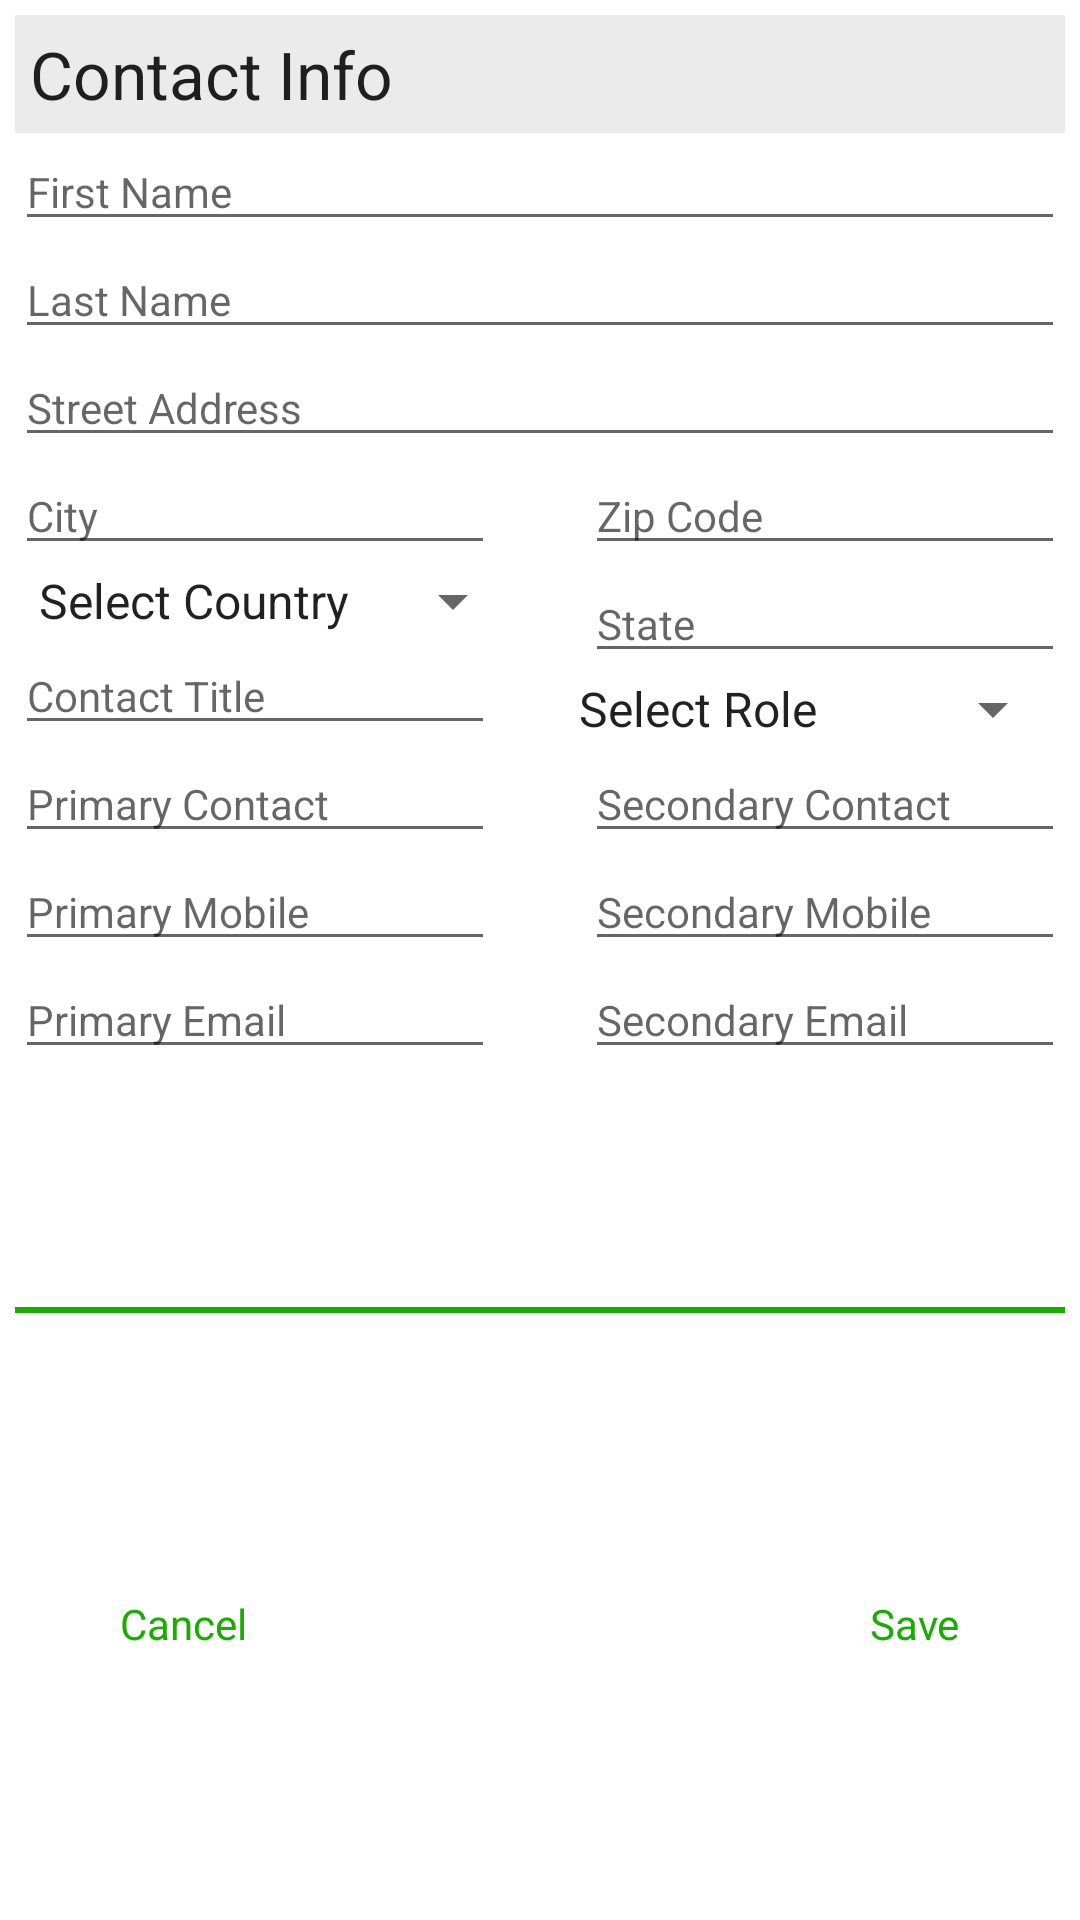

Produce the Android XML layout that renders to this screen, including the resource entries it uses.
<!-- AndroidManifest.xml: application theme AppTheme -->
<!-- res/layout/cust_add_leadcontacts_dialog.xml -->
<androidx.constraintlayout.widget.ConstraintLayout xmlns:android="http://schemas.android.com/apk/res/android"
    xmlns:app="http://schemas.android.com/apk/res-auto"
    xmlns:tools="http://schemas.android.com/tools"
    android:layout_width="match_parent"
    android:layout_height="wrap_content"
    android:background="@color/colorwhite"
    android:focusableInTouchMode="true"
    android:padding="5dp">

    
    <TextView
        android:id="@+id/tv_cuAdd_leadContacts_heading0"
        android:layout_width="match_parent"
        android:layout_height="wrap_content"
        android:background="@color/colorbg"
        android:padding="5dp"
        android:text="Contact Info"
        android:textAlignment="viewStart"
        android:textAppearance="@style/TextAppearance.AppCompat.Large"
        app:layout_constraintStart_toStartOf="parent"
        app:layout_constraintTop_toTopOf="parent"
        tools:ignore="RtlSymmetry" />

    <EditText
        android:id="@+id/tiedt_cuAdd_Firstname"
        android:layout_width="0dp"
        android:layout_height="wrap_content"
        android:hint="First Name"
        android:importantForAutofill="no"
        android:inputType="text"
        android:textAppearance="@style/TextAppearance.AppCompat.Small"
        app:layout_constraintEnd_toEndOf="parent"
        app:layout_constraintStart_toStartOf="parent"
        app:layout_constraintTop_toBottomOf="@id/tv_cuAdd_leadContacts_heading0" />

    <EditText
        android:id="@+id/tiedt_cuAdd_Lastname"
        android:layout_width="0dp"
        android:layout_height="wrap_content"
        android:hint="Last Name"
        android:importantForAutofill="no"
        android:inputType="text"
        android:textAppearance="@style/TextAppearance.AppCompat.Small"
        app:layout_constraintEnd_toEndOf="parent"
        app:layout_constraintStart_toStartOf="parent"
        app:layout_constraintTop_toBottomOf="@id/tiedt_cuAdd_Firstname" />

    <EditText
        android:id="@+id/tiedt_cuAdd_StreetAddress"
        android:layout_width="0dp"
        android:layout_height="wrap_content"
        android:hint="Street Address"
        android:importantForAutofill="no"
        android:inputType="textPostalAddress"
        android:textAppearance="@style/TextAppearance.AppCompat.Small"
        app:layout_constraintEnd_toEndOf="parent"
        app:layout_constraintStart_toStartOf="parent"
        app:layout_constraintTop_toBottomOf="@id/tiedt_cuAdd_Lastname" />

    <EditText
        android:id="@+id/tiedt_cuAdd_City"
        android:layout_width="160dp"
        android:layout_height="wrap_content"
        android:hint="City"
        android:importantForAutofill="no"
        android:inputType="textPostalAddress"
        android:textAppearance="@style/TextAppearance.AppCompat.Small"
        app:layout_constraintStart_toStartOf="parent"
        app:layout_constraintTop_toBottomOf="@id/tiedt_cuAdd_StreetAddress" />

    <EditText
        android:id="@+id/tiedt_cuAdd_ZipCode"
        android:layout_width="160dp"
        android:layout_height="wrap_content"
        android:hint="Zip Code"
        android:importantForAutofill="no"
        android:inputType="textPostalAddress"
        android:textAppearance="@style/TextAppearance.AppCompat.Small"
        app:layout_constraintEnd_toEndOf="parent"
        app:layout_constraintTop_toBottomOf="@id/tiedt_cuAdd_StreetAddress" />

    <Spinner
        android:id="@+id/sp_cuAdd_Countries"
        android:layout_width="170dp"
        android:layout_height="wrap_content"
        android:entries="@array/Countries"
        android:textAlignment="textStart"
        android:textAppearance="@style/TextAppearance.AppCompat.Small"
        app:layout_constraintStart_toStartOf="parent"
        app:layout_constraintTop_toBottomOf="@id/tiedt_cuAdd_City" />

    <EditText
        android:id="@+id/tiedt_cuAdd_State"
        android:layout_width="160dp"
        android:layout_height="wrap_content"
        android:hint="State"
        android:importantForAutofill="no"
        android:inputType="textPostalAddress"
        android:textAppearance="@style/TextAppearance.AppCompat.Small"
        app:layout_constraintEnd_toEndOf="parent"
        app:layout_constraintTop_toBottomOf="@id/tiedt_cuAdd_ZipCode" />

    <EditText
        android:id="@+id/tiedt_cuAdd_ContactTitle"
        android:layout_width="160dp"
        android:layout_height="wrap_content"
        android:hint="Contact Title"
        android:importantForAutofill="no"
        android:inputType="text"
        android:textAppearance="@style/TextAppearance.AppCompat.Small"
        app:layout_constraintStart_toStartOf="parent"
        app:layout_constraintTop_toBottomOf="@id/sp_cuAdd_Countries" />

    <Spinner
        android:id="@+id/sp_cuAdd_ContactRole"
        android:layout_width="170dp"
        android:layout_height="wrap_content"
        android:entries="@array/ContactRoles"
        android:textAlignment="textStart"
        android:textAppearance="@style/TextAppearance.AppCompat.Small"
        app:layout_constraintEnd_toEndOf="parent"
        app:layout_constraintTop_toBottomOf="@id/tiedt_cuAdd_State" />

    <EditText
        android:id="@+id/tiedt_cuAdd_PrimaryContact"
        android:layout_width="160dp"
        android:layout_height="wrap_content"
        android:hint="Primary Contact"
        android:importantForAutofill="no"
        android:inputType="phone"
        android:maxLength="15"
        android:textAppearance="@style/TextAppearance.AppCompat.Small"
        app:layout_constraintStart_toStartOf="parent"
        app:layout_constraintTop_toBottomOf="@id/tiedt_cuAdd_ContactTitle" />

    <EditText
        android:id="@+id/tiedt_cuAdd_SecondaryPhone"
        android:layout_width="160dp"
        android:layout_height="wrap_content"
        android:hint="Secondary Contact"
        android:importantForAutofill="no"
        android:inputType="phone"
        android:maxLength="15"
        android:textAppearance="@style/TextAppearance.AppCompat.Small"
        app:layout_constraintEnd_toEndOf="parent"
        app:layout_constraintTop_toBottomOf="@id/tiedt_cuAdd_ContactTitle" />

    <EditText
        android:id="@+id/tiedt_cuAdd_PrimaryMobile"
        android:layout_width="160dp"
        android:layout_height="wrap_content"
        android:hint="Primary Mobile"
        android:importantForAutofill="no"
        android:inputType="phone"
        android:maxLength="15"
        android:textAppearance="@style/TextAppearance.AppCompat.Small"
        app:layout_constraintStart_toStartOf="parent"
        app:layout_constraintTop_toBottomOf="@id/tiedt_cuAdd_PrimaryContact" />

    <EditText
        android:id="@+id/tiedt_cuAdd_SecondaryMobile"
        android:layout_width="160dp"
        android:layout_height="wrap_content"
        android:hint="Secondary Mobile"
        android:importantForAutofill="no"
        android:inputType="phone"
        android:maxLength="15"
        android:textAppearance="@style/TextAppearance.AppCompat.Small"
        app:layout_constraintEnd_toEndOf="parent"
        app:layout_constraintTop_toBottomOf="@id/tiedt_cuAdd_SecondaryPhone" />


    <EditText
        android:id="@+id/tiedt_cuAdd_PrimaryEmail"
        android:layout_width="160dp"
        android:layout_height="wrap_content"
        android:hint="Primary Email"
        android:importantForAutofill="no"
        android:inputType="textEmailAddress"
        android:maxLength="15"
        android:textAppearance="@style/TextAppearance.AppCompat.Small"
        app:layout_constraintStart_toStartOf="parent"
        app:layout_constraintTop_toBottomOf="@id/tiedt_cuAdd_PrimaryMobile" />

    <EditText
        android:id="@+id/tiedt_cuAdd_SecondaryEmail"
        android:layout_width="160dp"
        android:layout_height="wrap_content"
        android:hint="Secondary Email"
        android:importantForAutofill="no"
        android:inputType="textEmailAddress"
        android:maxLength="15"
        android:textAppearance="@style/TextAppearance.AppCompat.Small"
        app:layout_constraintEnd_toEndOf="parent"
        app:layout_constraintTop_toBottomOf="@id/tiedt_cuAdd_SecondaryMobile" />



    <View
        android:id="@+id/viewleads0"
        android:layout_width="match_parent"
        android:layout_height="2dp"
        android:layout_marginTop="10dp"
        android:background="@color/colorPrimaryDark"
        app:layout_constraintBottom_toTopOf="@id/btn_cuD_cancel"
        app:layout_constraintEnd_toEndOf="parent"
        app:layout_constraintStart_toStartOf="parent"
        app:layout_constraintTop_toBottomOf="@+id/tiedt_cuAdd_PrimaryEmail"/>

    <TextView
        android:id="@+id/btn_cuD_cancel"
        android:layout_width="wrap_content"
        android:layout_height="wrap_content"
        android:layout_alignParentEnd="true"
        android:layout_marginStart="20dp"
        android:layout_marginTop="10dp"
        android:layout_marginEnd="10dp"
        android:background="@color/colorwhite"
        android:padding="15dp"
        android:text="@string/cancle"
        android:textAllCaps="false"
        android:textColor="@color/colorPrimaryDark"
        app:layout_constraintBottom_toBottomOf="parent"
        app:layout_constraintStart_toStartOf="parent"
        app:layout_constraintTop_toBottomOf="@id/viewleads0" />

    <TextView
        android:id="@+id/btn_cuD_save"
        android:layout_width="wrap_content"
        android:layout_height="wrap_content"
        android:layout_marginTop="10dp"
        android:layout_marginEnd="20dp"
        android:background="@color/colorwhite"
        android:padding="15dp"
        android:text="@string/save"
        android:textAllCaps="false"
        android:textColor="@color/colorPrimaryDark"
        app:layout_constraintBottom_toBottomOf="parent"
        app:layout_constraintEnd_toEndOf="parent"
        app:layout_constraintTop_toBottomOf="@id/viewleads0" />

</androidx.constraintlayout.widget.ConstraintLayout>
<!-- resources referenced by this layout -->
<resources>
  <array name="ContactRoles">
          <item>Select Role</item>
          <item>Administrator</item>
          <item>HR</item>
      </array>
  <array name="Countries">
          <item>Select Country</item>
          <item>Pakistan</item>
          <item>USA</item>
      </array>
  <color name="colorPrimaryDark">#1AAD01</color>
  <color name="colorbg">#EBEBEB</color>
  <color name="colorwhite">#FFFFFF</color>
  <string name="cancle">Cancel</string>
  <string name="save">Save</string>
  <style name="AppTheme" parent="Theme.AppCompat.Light.DarkActionBar">
          
          <item name="colorPrimary">@color/colorPrimary</item>
          <item name="colorPrimaryDark">@color/colorPrimaryDark</item>
          <item name="colorAccent">@color/colorAccent</item>
      </style>
  <color name="colorPrimary">#1AAD01</color>
  <color name="colorAccent">#1AAD01</color>
</resources>
